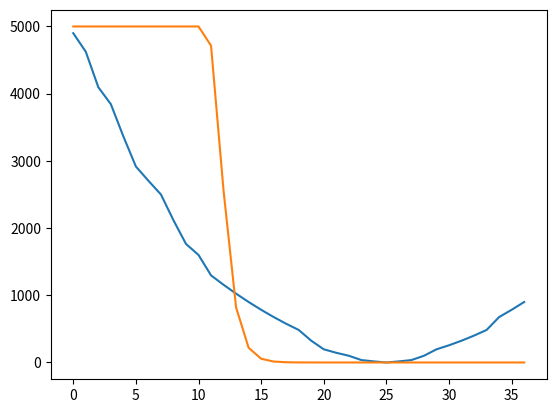

Recreate this plot in Python.
import numpy as np
import matplotlib.pyplot as plt
import math

# SEQUENCE ANALYSIS
def calc_prob(seq_length, genome_length=12000000):
	"""
	Args: length of sequence, length of genome
	Returns: probability of sequence occuring arbitrarily in genome
	"""
	return 1 - (1 - (1/(4**seq_length)))**genome_length

def analyze_seq(seq):
	"""
	Args: string of sequence
	Returns: melting temp and prob of being found in genome
	"""
	# calc melting temp with exceptions
	numAT = seq.count("A") + seq.count("T")
	numGC = seq.count("G") + seq.count("C")
	if numAT + numGC != len(seq):
		raise ValueError("Invalid Sequence")
	tm = (numGC * 4) + (numAT * 2)
	# calc probabilitiy found in genome
	prob = calc_prob(len(seq))
	return tm, prob

# LOSS FUNCTIONS
def temp_loss(tm, temp_range=(65,75)):
	"""
	Args: current melting temp, optimal range tuple
	Returns: mean squared loss of current tm compared mean temp_range
	"""
	return (np.mean(temp_range) - tm) ** 2

def prob_loss(prob, scaling_constant=5000):
	"""
	Args: probability sequence of occurance
	Returns: scaled probability
	"""
	return prob * scaling_constant

# OPTIMIZATION FUNCTIONS
def optimize(pos_seq, prob_scale=10, vis=True):
	"""
	Args: string of max possible length for primer and scaling constant for probability weight
	Returns: primer that optimizes sum of temp_loss and probability_loss
	"""
	cur_seq = ""
	cur_loss = math.inf
	# stepwise descent and analysis
	for num_step, step_base in enumerate(pos_seq):
		test_seq = cur_seq + step_base
		step_tm, step_prob = analyze_seq(test_seq)
		step_loss = temp_loss(step_tm) + prob_loss(step_prob, prob_scale)
		# choose if cur_seq is optimized with step size 1
		if step_loss > cur_loss or num_step + 1 == len(pos_seq):
			return(cur_seq)
		else:
			cur_seq = test_seq
			cur_loss = step_loss

def visualize_descent(seq):
	"""
	Plots 3D gradient two loss funcitons
	"""
	temp_losses, prob_losses, cur = [], [], ""
	for step in seq:
		tm, prob = analyze_seq(cur)
		temp_losses.append(temp_loss(tm))
		prob_losses.append(prob_loss(prob))
		cur += step
	plt.plot(temp_losses)
	plt.plot(prob_losses)
	plt.show()

def find_primers(seq_dict, vis=True):
	"""
	Args: dict of possible primer sequence and reading direction of form {"ATGCA":"Forward"}
	Returns: optimized primers in list of form [forwards, backwards]
	"""
	primer_list = []
	for seq in seq_dict:
		if seq_dict[seq] == "Backward":
			checked_seq = seq[::-1]
		else:
			checked_seq = seq
		# optimize primers
		primer = optimize(checked_seq)
		primer_tm, primer_prob = analyze_seq(primer)
		# visualization
		if vis:
			print(f"{seq_dict[seq]} Primer:\n{primer}\nTm: {primer_tm} | Prob: {round(primer_prob, 10)} | Length: {len(primer)}\n{'-'*30}")
		primer_list.append(primer)
		return primer_list

visualize_descent("TGACGATGGTGATTATTTCGAACACGACGAATTGTAG")
